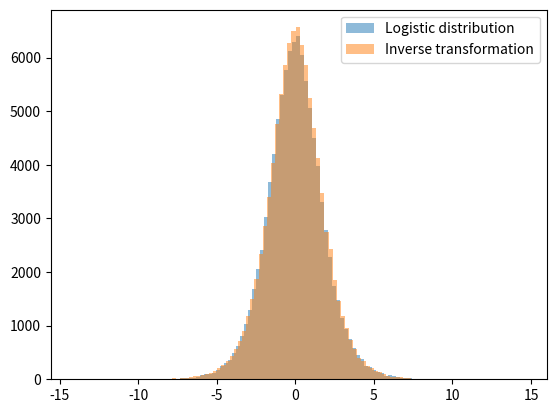
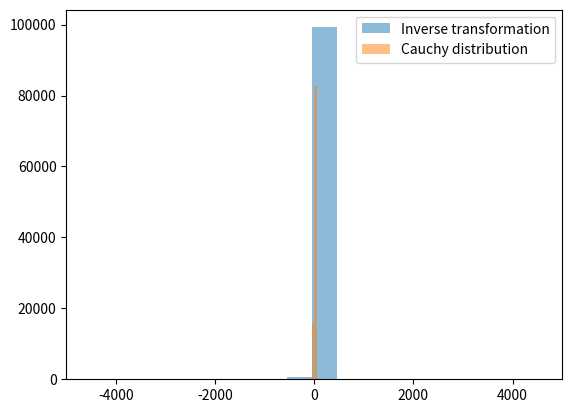

The matplotlib source for these figures, in order:
'''
Two distributions that have explicit forms of the cdf are the logistic and Cauchy distributions. Thus, they are well-suited to the inverse transform method. For each of the following, verify the form of the cdf and then generate 10,000 random variables using the inverse transform.
'''

import matplotlib.pyplot as plt
import numpy as np
from scipy import stats

random_numbers = np.random.rand(int(1e5))
logistic_dist = stats.logistic.rvs(size=int(1e5))
logistic_inverse = np.log(random_numbers/(1-random_numbers))
plt.figure(0)
plt.hist(logistic_dist, bins=100, alpha=0.5, label='Logistic distribution')
plt.hist(logistic_inverse, bins=100, alpha=0.5, label='Inverse transformation')
plt.legend(loc = 'upper right')
plt.savefig('logistic.png')



cauchy_dist = stats.cauchy.rvs(size=int(1e5))
cauchy_inverse = np.tan(np.pi * (random_numbers - 0.5))
plt.figure(1)
plt.hist(cauchy_inverse, bins=1000, alpha=0.5, label='Inverse transformation')
plt.hist(cauchy_dist, bins=1000, alpha=0.5, label='Cauchy distribution')
plt.legend(loc = 'upper right')
plt.xlim(-5000, 5000)
plt.savefig('cauchy.png')
